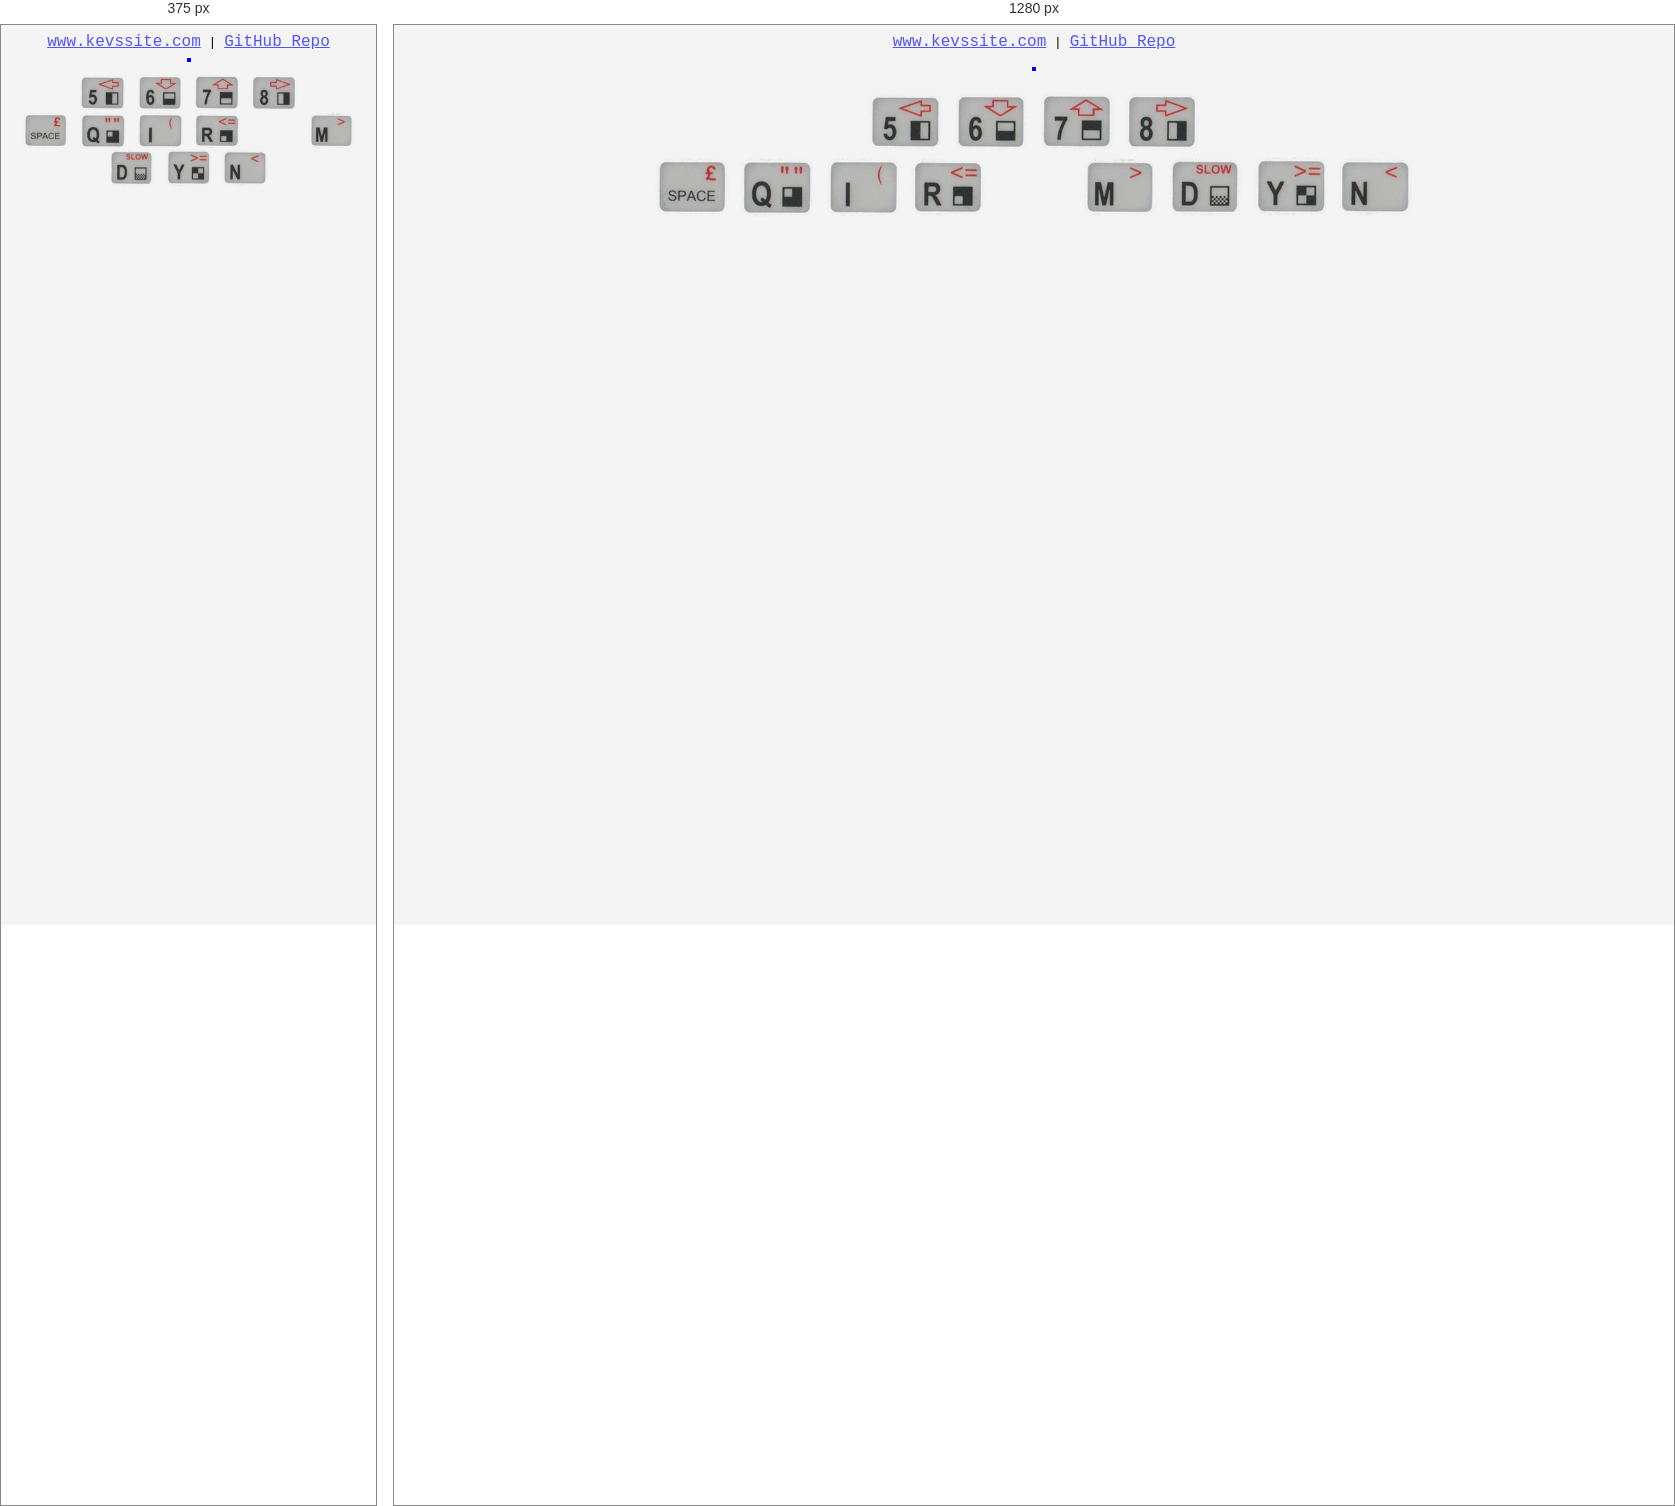
Rendered at 375 px and 1280 px, left to right.

<!-- file: index.html -->
<!DOCTYPE html>
<html>

<head>
	<meta charset="utf-8" />
	<meta name="viewport" content="width=device-width, initial-scale=1">
	<title>termzogs</title>
	<script src="wasm_exec.js"></script>
	<link rel="stylesheet" href="termstyle.css">

</head>

<body>
	<div id="info">
		<a href="https://www.kevssite.com/termzogs-game">www.kevssite.com</a> | <a
			href="https://github.com/YorkshireKev/termzogs">GitHub Repo</a>
	</div>
	<div id="terminal-container">
		<pre id="terminal"></pre>
	</div>
	<script src="tcell.js"></script>
	<script src="keys.js"></script>

	<div id="keys">
		<img src="images/5.png" onclick="emulateKeyPress('ArrowLeft', 37)" />
		<img src="images/6.png" onclick="emulateKeyPress('ArrowDown', 40)" />
		<img src="images/7.png" onclick="emulateKeyPress('ArrowUp', 38)" />
		<img src="images/8.png" onclick="emulateKeyPress('ArrowRight', 39)" />
		<br />
		<img src="images/space.png" onclick="emulateKeyPress(' ', 32)" />
		<img src="images/q.png" onclick="emulateKeyPress('q', 27)" />
		<img src="images/i.png" onclick="emulateKeyPress('I', 73)" />
		<img src="images/r.png" onclick="emulateKeyPress('R', 82)" />
		<img src="images/gap.png" />
		<img src="images/m.png" onclick="emulateKeyPress('M', 77)" />
		<img src="images/d.png" onclick="emulateKeyPress('D', 77)" />
		<img src="images/y.png" onclick="emulateKeyPress('Y', 89)" />
		<img src="images/n.png" onclick="emulateKeyPress('N', 78)" />
	
	</div>
</body>

</html>

/* @media block from termstyle.css */
@media (max-width: 768px), (max-height: 600px) {
  #keys img {
    width: auto;
    height: min(64px, 10vw, 8vh);
    vertical-align: middle;
  }
}